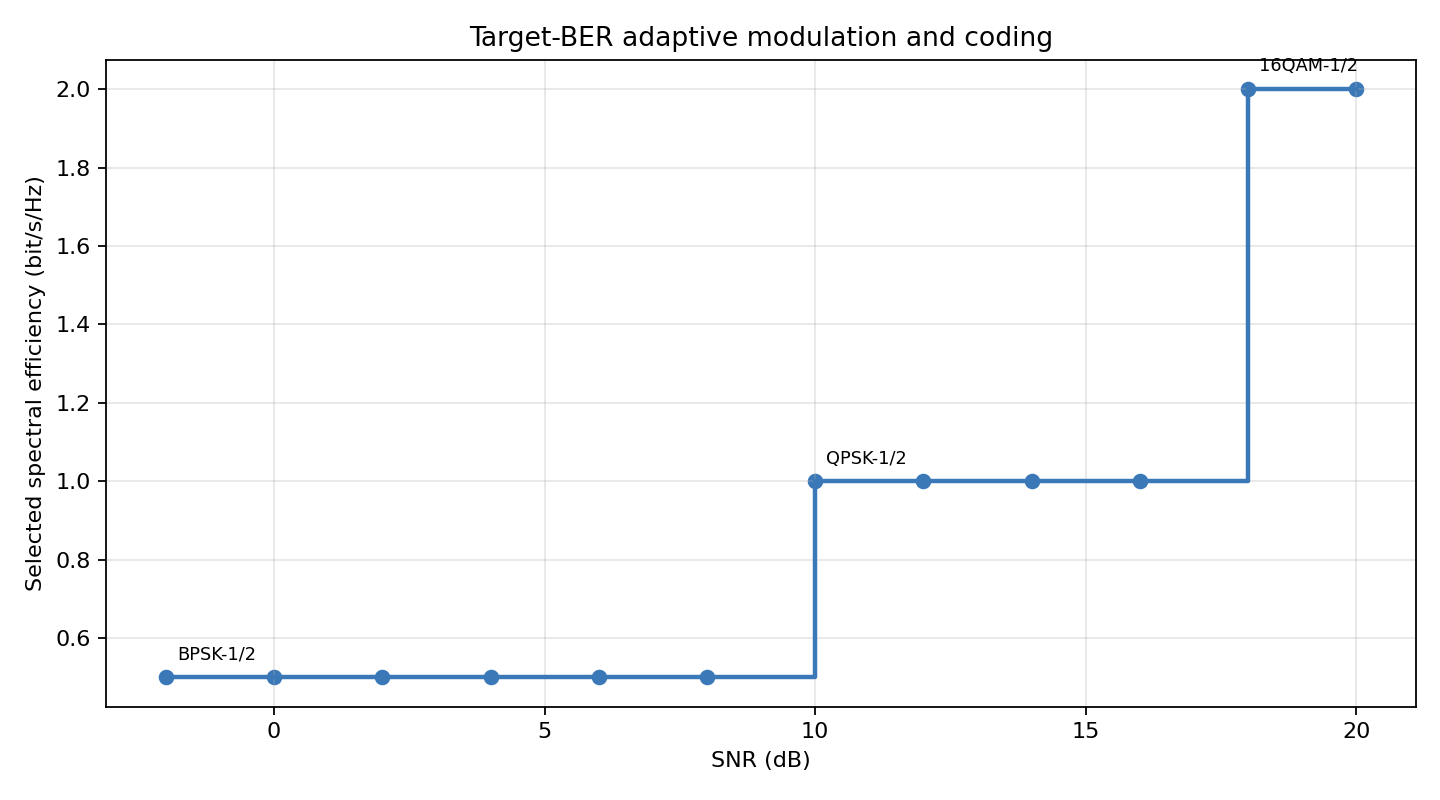

The table this chart was drawn from, first rows:
snr_db, selected_mcs, ber, spectral_efficiency, target_met
-2, BPSK-1/2, 0.2699, 0.5, false
0, BPSK-1/2, 0.1728, 0.5, false
2, BPSK-1/2, 0.08408, 0.5, false
4, BPSK-1/2, 0.02867, 0.5, false
6, BPSK-1/2, 0.009833, 0.5, true
8, BPSK-1/2, 0.003467, 0.5, true
10, QPSK-1/2, 0.0099, 1, true
12, QPSK-1/2, 0.003083, 1, true
14, QPSK-1/2, 0.001117, 1, true
16, QPSK-1/2, 0.0007333, 1, true
18, 16QAM-1/2, 0.00455, 2, true
20, 16QAM-1/2, 0.002833, 2, true
